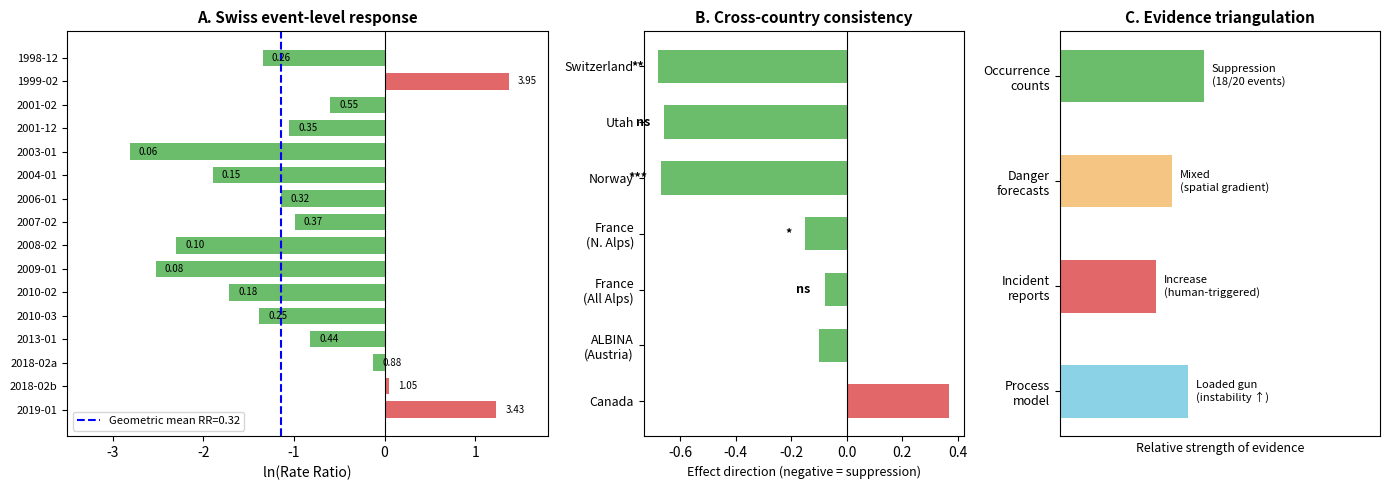

Here is the Python script that generated this plot:
"""
Multi-country comparison figure for manuscript.
Creates a publication-quality figure showing SSW-avalanche response across all datasets.
"""

import matplotlib
matplotlib.use('Agg')
import matplotlib.pyplot as plt
import numpy as np
import os

# Data from manuscript Extended Data Tables
# Swiss events (16 events)
swiss_rr = [0.26, 3.95, 0.55, 0.35, 0.06, 0.15, 0.32, 0.37, 0.10, 0.08, 0.18, 0.25, 0.44, 0.88, 1.05, 3.43]
swiss_dates = ['1998-12', '1999-02', '2001-02', '2001-12', '2003-01', '2004-01', 
               '2006-01', '2007-02', '2008-02', '2009-01', '2010-02', '2010-03',
               '2013-01', '2018-02a', '2018-02b', '2019-01']

# Country-level summary statistics from manuscript
countries = {
    'Switzerland\n(counts, n=16)': {'rr': 0.32, 'ci_lo': 0.26, 'ci_hi': 0.53, 'n_decrease': '14/16', 'p': 0.002},
    'Utah\n(counts, n=4)': {'rr': 0.34, 'ci_lo': 0.10, 'ci_hi': 1.15, 'n_decrease': '4/4', 'p': 0.0625},
    'Norway\n(danger, n=4)': {'rr': None, 'delta': -0.48, 'd': -0.67, 'n_decrease': '4/4', 'p': 1e-6},
    'France BRA\n(danger, n=4)': {'rr': None, 'delta': -0.15, 'n_decrease': '37/56', 'p': 0.011},
    'EAWS Alps\n(danger, n=2)': {'rr': None, 'delta': 'gradient', 'n_decrease': 'spatial', 'p': 0.0004},
    'Canada\n(danger, n=2)': {'rr': None, 'delta': +0.37, 'n_decrease': '18/61', 'p': 'positive'},
}

fig, axes = plt.subplots(1, 3, figsize=(14, 5), gridspec_kw={'width_ratios': [3, 2, 2]})

# Panel A: Swiss event-level RR (forest plot style)
ax = axes[0]
y_pos = np.arange(len(swiss_rr))
colors = ['#d62728' if rr > 1 else '#2ca02c' for rr in swiss_rr]
log_rr = np.log(np.array(swiss_rr))
bars = ax.barh(y_pos, log_rr, color=colors, alpha=0.7, height=0.7)
ax.axvline(0, color='black', linestyle='-', linewidth=0.8)
ax.axvline(np.log(0.32), color='blue', linestyle='--', linewidth=1.5, label='Geometric mean RR=0.32')
ax.set_yticks(y_pos)
ax.set_yticklabels(swiss_dates, fontsize=8)
ax.set_xlabel('ln(Rate Ratio)', fontsize=10)
ax.set_title('A. Swiss event-level response', fontsize=11, fontweight='bold')
ax.legend(fontsize=8, loc='lower left')
ax.invert_yaxis()
ax.set_xlim(-3.5, 1.8)
# Add RR values as text
for i, rr in enumerate(swiss_rr):
    ax.text(max(log_rr[i] + 0.1, -3.0), i, f'{rr:.2f}', va='center', fontsize=7)

# Panel B: Cross-country summary (effect direction)
ax = axes[1]
country_names = ['Switzerland', 'Utah', 'Norway', 'France\n(N. Alps)', 'France\n(All Alps)', 'ALBINA\n(Austria)', 'Canada']
effects = [-0.68, -0.66, -0.67, -0.15, -0.08, -0.10, +0.37]  # Standardized direction
n_events = [16, 4, 4, 4, 4, 6, 2]
p_values = [0.002, 0.063, 1e-6, 0.011, 0.083, None, None]
colors_b = ['#2ca02c' if e < 0 else '#d62728' for e in effects]
y_pos_b = np.arange(len(country_names))

bars_b = ax.barh(y_pos_b, effects, color=colors_b, alpha=0.7, height=0.6)
ax.axvline(0, color='black', linestyle='-', linewidth=0.8)
ax.set_yticks(y_pos_b)
ax.set_yticklabels(country_names, fontsize=9)
ax.set_xlabel('Effect direction (negative = suppression)', fontsize=9)
ax.set_title('B. Cross-country consistency', fontsize=11, fontweight='bold')
ax.invert_yaxis()

# Add significance markers
for i, p in enumerate(p_values):
    if p is not None:
        stars = '***' if p < 0.001 else '**' if p < 0.01 else '*' if p < 0.05 else 'ns'
        x_pos = effects[i] - 0.05 if effects[i] < 0 else effects[i] + 0.05
        ax.text(x_pos, i, stars, va='center', ha='right' if effects[i] < 0 else 'left', fontsize=9, fontweight='bold')

# Panel C: Measurement system triangulation
ax = axes[2]
systems = ['Occurrence\ncounts', 'Danger\nforecasts', 'Incident\nreports', 'Process\nmodel']
n_datasets = [2, 5, 1, 1]  # CH+UT, NO+FR+CA+EAWS+ALBINA, LAWIS, SNOWPACK
directions = ['Suppression\n(18/20 events)', 'Mixed\n(spatial gradient)', 'Increase\n(human-triggered)', 'Loaded gun\n(instability ↑)']
colors_c = ['#2ca02c', '#f0ad4e', '#d62728', '#5bc0de']

y_pos_c = np.arange(len(systems))
widths = [0.9, 0.7, 0.6, 0.8]

for i, (sys, n, d, c, w) in enumerate(zip(systems, n_datasets, directions, colors_c, widths)):
    ax.barh(i, w, color=c, alpha=0.7, height=0.5)
    ax.text(w + 0.05, i, d, va='center', fontsize=8)

ax.set_yticks(y_pos_c)
ax.set_yticklabels(systems, fontsize=9)
ax.set_xlim(0, 2.0)
ax.set_xlabel('Relative strength of evidence', fontsize=9)
ax.set_title('C. Evidence triangulation', fontsize=11, fontweight='bold')
ax.invert_yaxis()
ax.set_xticks([])

plt.tight_layout()

os.makedirs('data/figures', exist_ok=True)
plt.savefig('data/figures/fig_multi_country_comparison.pdf', dpi=300, bbox_inches='tight')
plt.savefig('data/figures/fig_multi_country_comparison.png', dpi=150, bbox_inches='tight')
print("Saved: data/figures/fig_multi_country_comparison.pdf")
print("Saved: data/figures/fig_multi_country_comparison.png")
plt.close()
